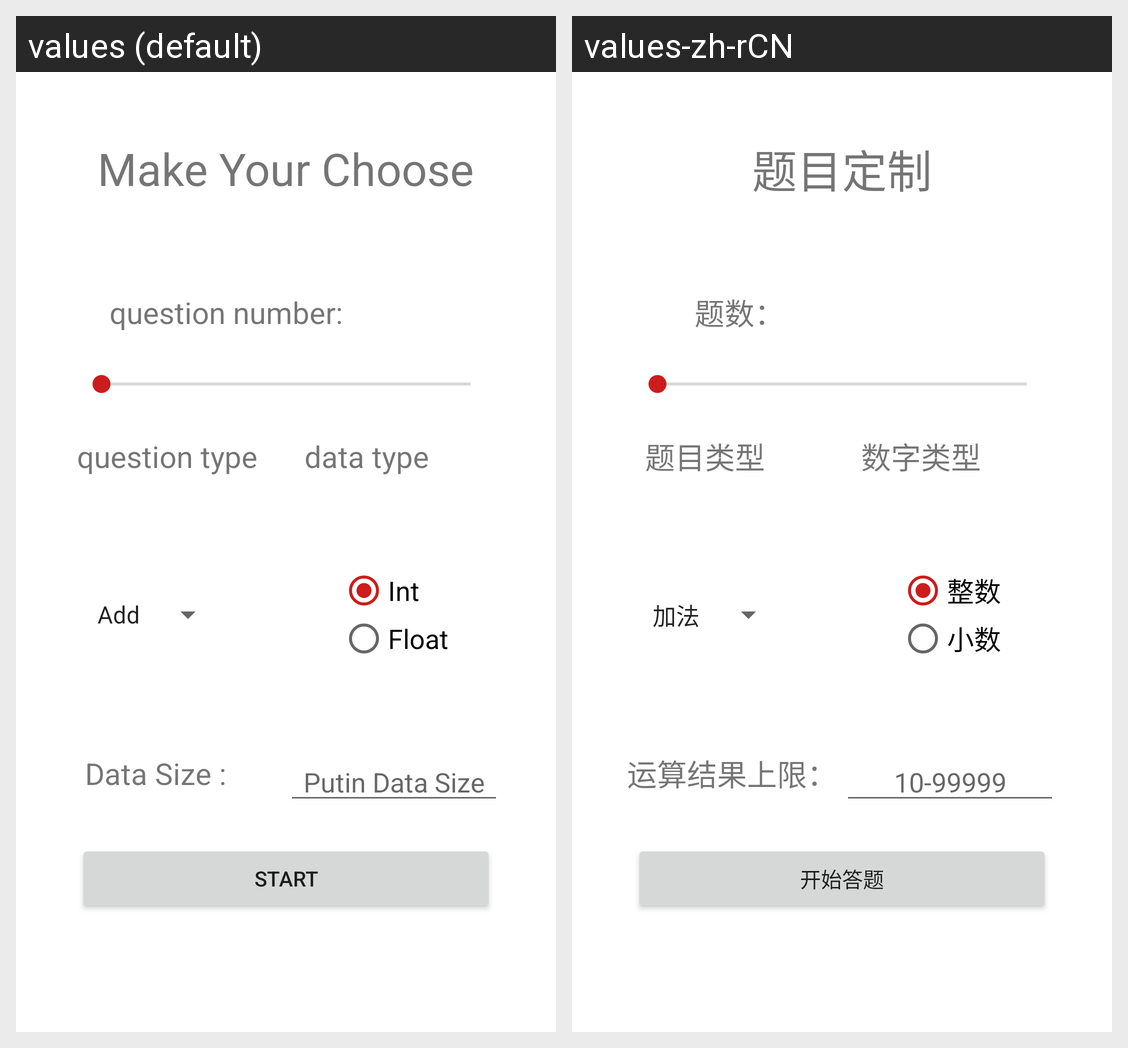

For this localized Android screen grid, give each drawn string resource with its value in every locale shown.
Android screen res/layout/fragment_choose.xml rendered under 2 locales, left to right: values (default), values-zh-rCN. Device: Nexus 5 (rendered at 1080×1920; each locale shown at half size, 540×960, under a caption strip naming it); theme AppTheme.
Strings drawn on this screen, with the default value and each locale's value (text and hints the layout hard-codes, and strings that could not be matched under every locale, appear in the picture but are not listed):

choose_title_message
  values: Make Your Choose
  values-zh-rCN: 题目定制

choose_question_number
  values: question number:
  values-zh-rCN: 题数：

choose_question_type
  values: question type
  values-zh-rCN: 题目类型

choose_question_type1
  values: Add
  values-zh-rCN: 加法

choose_data_type
  values: data type
  values-zh-rCN: 数字类型

choose_data_type1
  values: Int
  values-zh-rCN: 整数

choose_data_type2
  values: Float
  values-zh-rCN: 小数

choose_button
  values: Start
  values-zh-rCN: 开始答题

choose_data_size_message
  values: Data Size :
  values-zh-rCN: 运算结果上限：

choose_data_size_hint
  values: Putin Data Size
  values-zh-rCN: 10-99999
